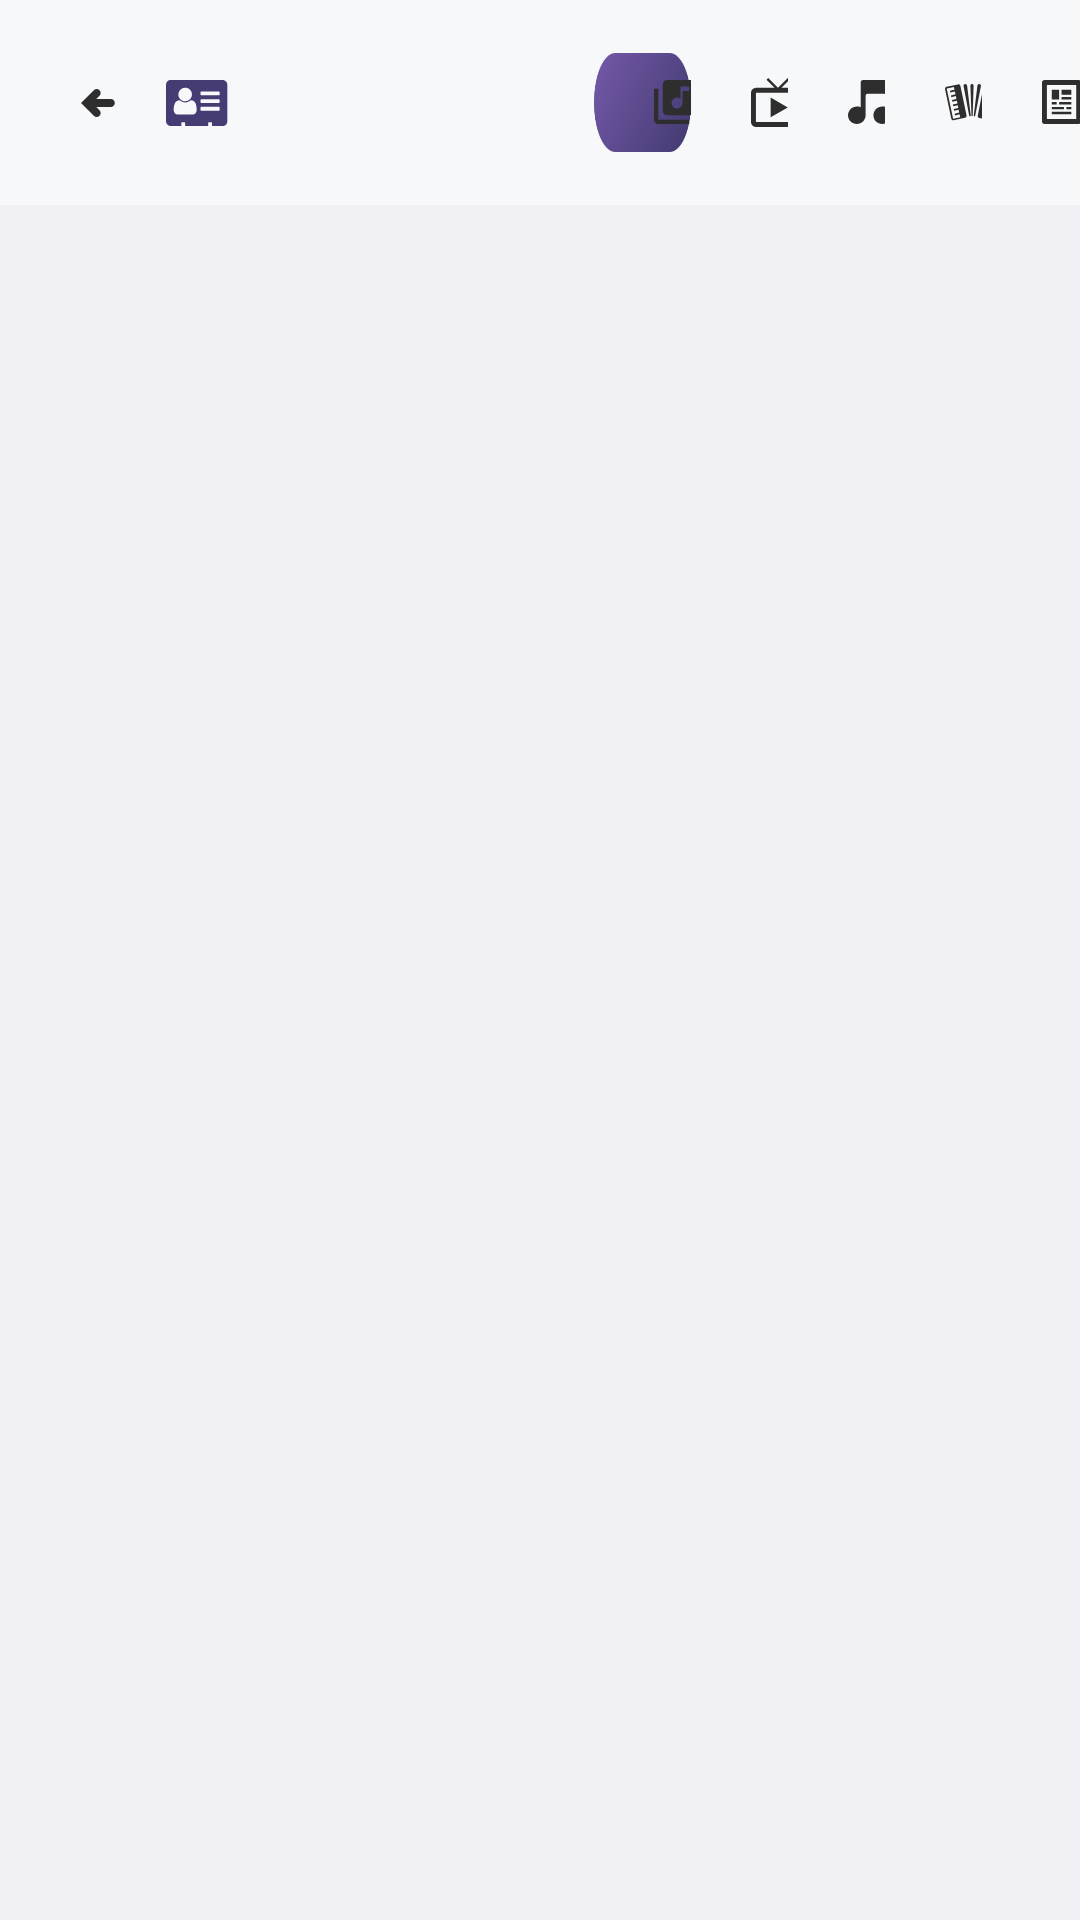

This screen was rendered from an Android layout file. Write that file and the resources it references.
<!-- AndroidManifest.xml: application theme Theme.AppCompat.NoActionBar -->
<!-- res/layout/fragment_musicinfo_item.xml -->
<?xml version="1.0" encoding="utf-8"?>
<RelativeLayout xmlns:android="http://schemas.android.com/apk/res/android"
    android:layout_width="match_parent"
    android:id="@+id/video_fragment"
    android:layout_height="match_parent"
    android:background="#ffffff">

    <LinearLayout
        android:orientation="vertical"
        android:layout_width="match_parent"
        android:layout_height="match_parent">

        <LinearLayout
            android:background="#F7F8F9"
            android:orientation="horizontal"
            android:layout_width="match_parent"
            android:layout_height="0dip"
            android:layout_weight="1.2">

            <LinearLayout
                android:layout_weight="2.5"
                android:layout_width="0dip"
                android:layout_height="match_parent">

                <ImageView
                    android:id="@+id/iv_return"
                    android:layout_marginLeft="27dp"
                    android:src="@mipmap/icon_left"
                    android:layout_width="wrap_content"
                    android:layout_height="match_parent" />

                <TextView
                    android:id="@+id/tv_title"
                    android:layout_marginLeft="7dp"
                    android:gravity="center"
                    android:textSize="17sp"
                    android:textColor="#231F3A"
                    android:layout_width="wrap_content"
                    android:layout_height="match_parent" />


                <ImageView
                    android:layout_marginLeft="10dp"
                    android:src="@mipmap/icon_title"
                    android:layout_width="wrap_content"
                    android:layout_height="match_parent" />
            </LinearLayout>

            <LinearLayout
                android:gravity="center|right"
                android:orientation="horizontal"
                android:layout_width="0dip"
                android:layout_weight="3"
                android:layout_height="match_parent">


            </LinearLayout>

            <LinearLayout
                android:layout_width="0dip"
                android:layout_height="match_parent"
                android:layout_weight="4.5">
                <LinearLayout
                    android:gravity="center"
                    android:layout_gravity="center"
                    android:layout_width="match_parent"
                    android:layout_height="match_parent"
                    android:orientation="horizontal">

                    <LinearLayout
                        android:gravity="center|right"
                        android:orientation="horizontal"
                        android:layout_width="0dip"
                        android:layout_weight="8"
                        android:layout_height="match_parent">
                        <LinearLayout
                            android:layout_width="match_parent"
                            android:layout_height="wrap_content"
                            android:gravity="center"
                            android:orientation="horizontal">


                            <LinearLayout
                                android:layout_width="0dip"
                                android:layout_height="match_parent"
                                android:layout_weight="1"
                                android:gravity="center">

                                <LinearLayout
                                    android:layout_width="wrap_content"
                                    android:layout_height="match_parent"
                                    android:gravity="center"
                                    android:orientation="vertical">

                                    <Button
                                        android:id="@+id/btn_music"
                                        android:drawableLeft="@mipmap/icon_teaching_music"
                                        android:paddingRight="15dp"
                                        android:paddingLeft="20dp"
                                        android:layout_width="wrap_content"
                                        android:layout_height="33dp"
                                        android:textSize="13sp"
                                        android:background="@mipmap/icon_violet"
                                        android:text="乐谱"
                                        android:textColor="@color/teaching_item_title" />

                                </LinearLayout>
                            </LinearLayout>
                            <LinearLayout
                                android:layout_width="0dip"
                                android:layout_height="match_parent"
                                android:layout_weight="1"
                                android:gravity="center">

                                <LinearLayout
                                    android:layout_width="wrap_content"
                                    android:layout_height="match_parent"
                                    android:gravity="center"
                                    android:orientation="vertical">

                                    <Button
                                        android:id="@+id/btn_video"
                                        android:layout_width="wrap_content"
                                        android:layout_height="33dp"
                                        android:textSize="13sp"
                                        android:drawableLeft="@mipmap/icon_teaching_video"
                                        android:background="@color/background"
                                        android:textColor="@color/teaching_item_title"
                                        android:paddingRight="15dp"
                                        android:paddingLeft="20dp"
                                        android:text="视频"
                                        />

                                </LinearLayout>
                            </LinearLayout>
                            <LinearLayout
                                android:layout_width="0dip"
                                android:layout_height="match_parent"
                                android:layout_weight="1"
                                android:gravity="center">

                                <LinearLayout
                                    android:layout_width="wrap_content"
                                    android:layout_height="match_parent"
                                    android:gravity="center"
                                    android:orientation="vertical">

                                    <Button
                                        android:id="@+id/btn_musictheory"
                                        android:layout_width="wrap_content"
                                        android:layout_height="33dp"
                                        android:textSize="13sp"
                                        android:drawableLeft="@mipmap/icon_teaching_musictheory"
                                        android:background="@color/background"
                                        android:textColor="@color/teaching_item_title"
                                        android:paddingRight="15dp"
                                        android:paddingLeft="20dp"
                                        android:text="乐理"
                                        />

                                </LinearLayout>
                            </LinearLayout>
                            <LinearLayout
                                android:layout_width="0dip"
                                android:layout_height="match_parent"
                                android:layout_weight="1"
                                android:gravity="center">

                                <LinearLayout
                                    android:layout_width="wrap_content"
                                    android:layout_height="match_parent"
                                    android:gravity="center"
                                    android:orientation="vertical">

                                    <Button
                                        android:id="@+id/btn_instrumentalmusic"
                                        android:layout_width="wrap_content"
                                        android:textSize="13sp"
                                        android:layout_height="33dp"
                                        android:drawableLeft="@mipmap/icon_instrumentalmusic"
                                        android:background="@color/background"
                                        android:textColor="@color/teaching_item_title"
                                        android:paddingRight="15dp"
                                        android:paddingLeft="20dp"
                                        android:text="器乐"
                                        />

                                </LinearLayout>
                            </LinearLayout>
                            <LinearLayout
                                android:layout_width="0dip"
                                android:layout_height="match_parent"
                                android:layout_weight="1"
                                android:gravity="center">

                                <LinearLayout
                                    android:layout_width="wrap_content"
                                    android:layout_height="match_parent"
                                    android:gravity="center"
                                    android:orientation="vertical">

                                    <Button
                                        android:id="@+id/btn_exercises"
                                        android:layout_width="wrap_content"
                                        android:layout_height="33dp"
                                        android:textSize="13sp"
                                        android:drawableLeft="@mipmap/icon_exercises"
                                        android:background="@color/background"
                                        android:textColor="@color/teaching_item_title"
                                        android:paddingRight="15dp"
                                        android:paddingLeft="20dp"
                                        android:text="习题"
                                        />

                                </LinearLayout>
                            </LinearLayout>


                        </LinearLayout>


                    </LinearLayout>


                </LinearLayout>
            </LinearLayout>

        </LinearLayout>


        <LinearLayout
            android:background="#F1F0F5"
            android:orientation="vertical"
            android:layout_width="match_parent"
            android:layout_height="0dip"
            android:layout_weight="10">


            <FrameLayout
                android:id="@+id/fl_body_teaching"
                android:layout_width="match_parent"
                android:layout_height="match_parent"></FrameLayout>


        </LinearLayout>


    </LinearLayout>





</RelativeLayout>
<!-- resources referenced by this layout -->
<resources>
  <color name="background">#F7F8F9</color>
  <color name="teaching_item_title">#2E2E2E</color>
  <!-- mipmap icon_exercises: png bitmap (mipmap-xxhdpi, 574 bytes) -->
  <!-- mipmap icon_instrumentalmusic: png bitmap (mipmap-xxhdpi, 2885 bytes) -->
  <!-- mipmap icon_left: png bitmap (mipmap-xxhdpi, 546 bytes) -->
  <!-- mipmap icon_teaching_music: png bitmap (mipmap-xxhdpi, 743 bytes) -->
  <!-- mipmap icon_teaching_musictheory: png bitmap (mipmap-xxhdpi, 838 bytes) -->
  <!-- mipmap icon_teaching_video: png bitmap (mipmap-xxhdpi, 989 bytes) -->
  <!-- mipmap icon_title: png bitmap (mipmap-xxhdpi, 1283 bytes) -->
  <!-- mipmap icon_violet: png bitmap (mipmap-xxhdpi, 7975 bytes) -->
</resources>
